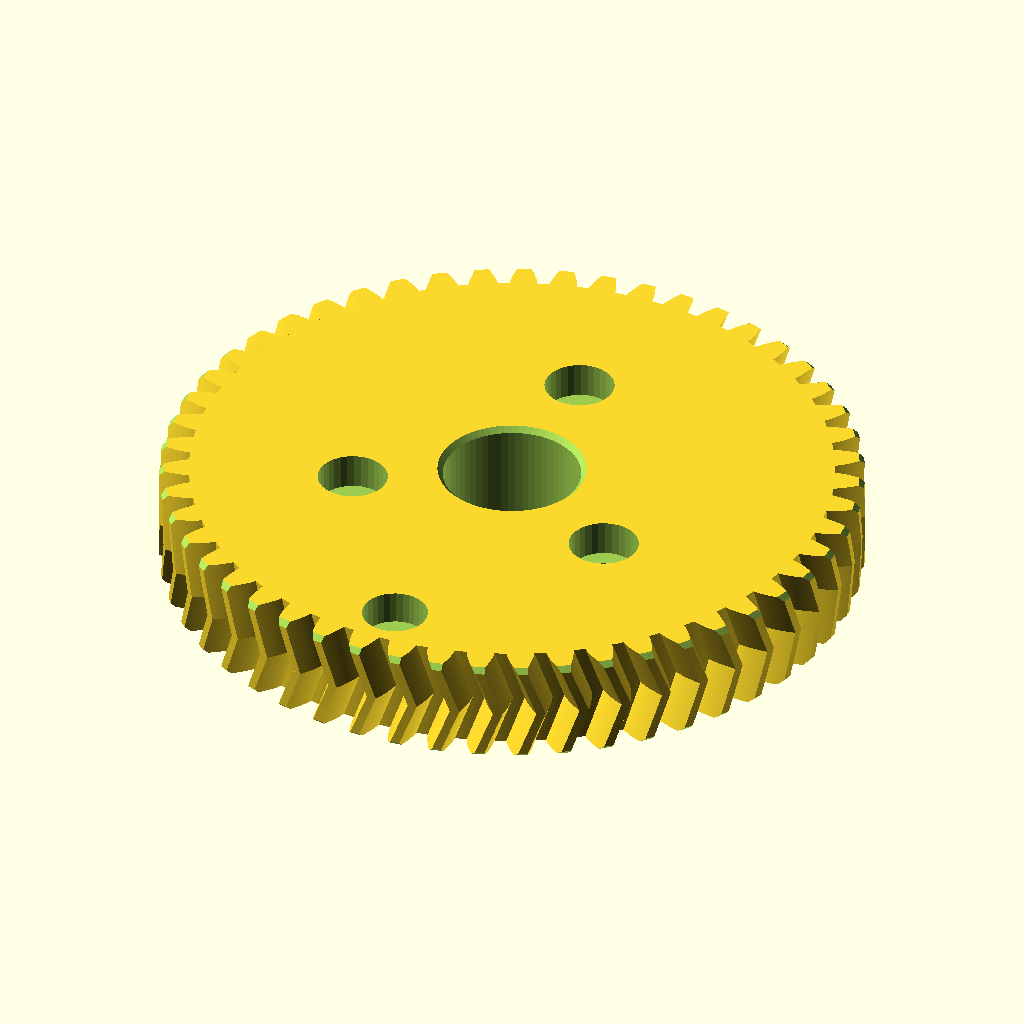
Cell 1: rendered with the file's own defaults.
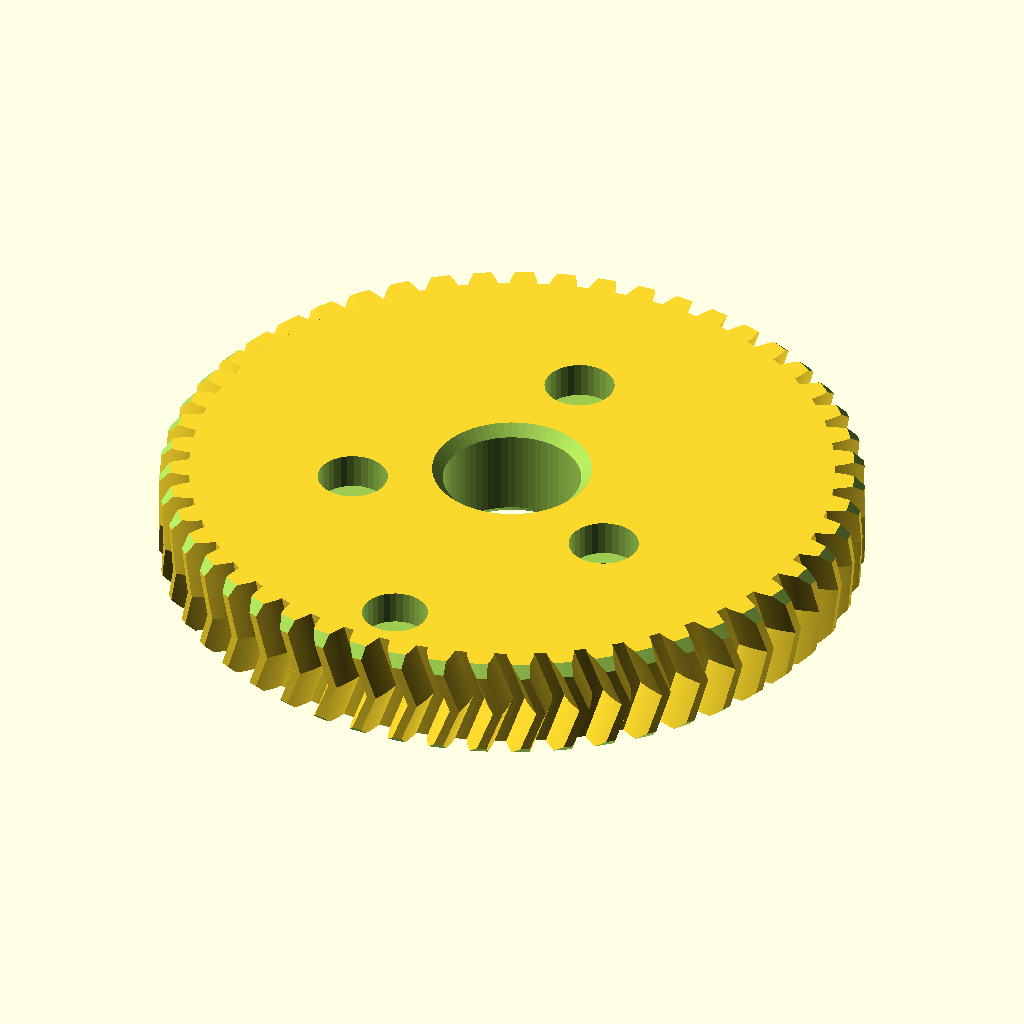
Cell 2: tg_chamfer = 1 (everything else at default).
All cells are drawn from the same view direction (rotation 55°, 0°, 25°, orthographic, colour scheme Cornfield), but the view is re-fitted for each cell, so position and scale can differ between cells as well as the parameter.
OpenSCAD source file parts/tilt_gear.scad:
// =====================================================================
//  laser-gimbal :: tilt wheel, 51T herringbone (-gear_helix)
//  world (tilt = 0): axis = tilt axis (parallel to Y through [0,0,tilt_z]),
//  teeth y 31..41. Bolted to the payload's +Y face with 3x M3x12 SHCS into
//  heat-set inserts (heads counterbored in the +Y face). Its 13 mm centre hole
//  clears the +Y axle spacer (d 11.5).
//  6x3 magnet in the +Y face at r 26, straight up at tilt 0 -> trips the A3144
//  on the +Y arm (tilt home = 0 deg).
//
//  LOCAL frame: gear axis Z, teeth z 0..gear_w, tooth 0 on +X (lib gears).
//  local -> world: rotate([-90,0,0]) maps (x,y,z) -> (x, z, -y), so a local polar
//  angle a is the world XZ angle -a. Local z = gear_w is the +Y face (y 41).
//  The tilt pinion sits at local/world angle 180 -> phase it with
//  mesh_phase(tilt_gear_z, pinion_z, 180) in the same local frame (assembly does).
//  Print: local frame as is: -Y face on the bed, counterbores + magnet pocket up.
// =====================================================================
include <../lib/params.scad>
use <../lib/gears.scad>

tg_bolt_angs = [30, 150, 270];                 // WORLD XZ angles (params)
tg_mag_ang   = 90;                             // WORLD XZ angle
tg_ra        = outer_r(tilt_gear_z);           // 33.125
tg_cb        = [m3_head_d + 0.6, m3_head_h + 0.2];   // counterbore d, depth (6.6, 3.4)
tg_mag       = [pan_magnet[0] + 0.2, pan_magnet[1] + 0.2];
tg_chamfer   = 0.5;

function tg_local(a, r) = [r * cos(-a), r * sin(-a)];   // world XZ angle -> local xy

module tilt_gear_local() {
    difference() {
        herringbone(gear_mod, tilt_gear_z, gear_w, -gear_helix, gear_pa, gear_backlash);
        translate([0, 0, -1]) cylinder(h = gear_w + 2, d = tilt_gear_hole, $fn = 64);
        for (a = tg_bolt_angs) translate(tg_local(a, tilt_gear_bolt_r)) {
            translate([0, 0, -1]) cylinder(h = gear_w + 2, d = m3_clear, $fn = 24);
            translate([0, 0, gear_w - tg_cb[1]]) cylinder(h = tg_cb[1] + 1, d = tg_cb[0], $fn = 32);
        }
        translate(concat(tg_local(tg_mag_ang, tilt_hall_r), [gear_w - tg_mag[1]]))
            cylinder(h = tg_mag[1] + 1, d = tg_mag[0], $fn = 32);
        // tooth-tip chamfers on both faces + centre-hole chamfers
        for (zf = [[0, 1], [gear_w, -1]]) translate([0, 0, zf[0]]) scale([1, 1, zf[1]]) {
            rotate_extrude($fn = 128)
                polygon([[tg_ra - tg_chamfer, -0.01], [tg_ra + 1, -0.01], [tg_ra + 1, tg_chamfer + 1.01]]);
            // cone ends inside the hole, facets offset half a step (coincident rings -> non-manifold)
            translate([0, 0, -0.01]) rotate([0, 0, 360 / 128])
                cylinder(h = tg_chamfer + 0.21, d1 = tilt_gear_hole + 2 * tg_chamfer + 0.02, d2 = tilt_gear_hole - 0.4, $fn = 64);
        }
    }
}

module tilt_gear() {
    translate([0, tilt_gear_y[0], tilt_z]) rotate([-90, 0, 0]) tilt_gear_local();
}

module tilt_gear_print() { tilt_gear_local(); }

tilt_gear_print();
Customizer parameters (derived from the source; name, type, default, range or options):
tg_bolt_angs: vector, default [30, 150, 270]
tg_mag_ang: number, default 90
tg_chamfer: number, default 0.5
